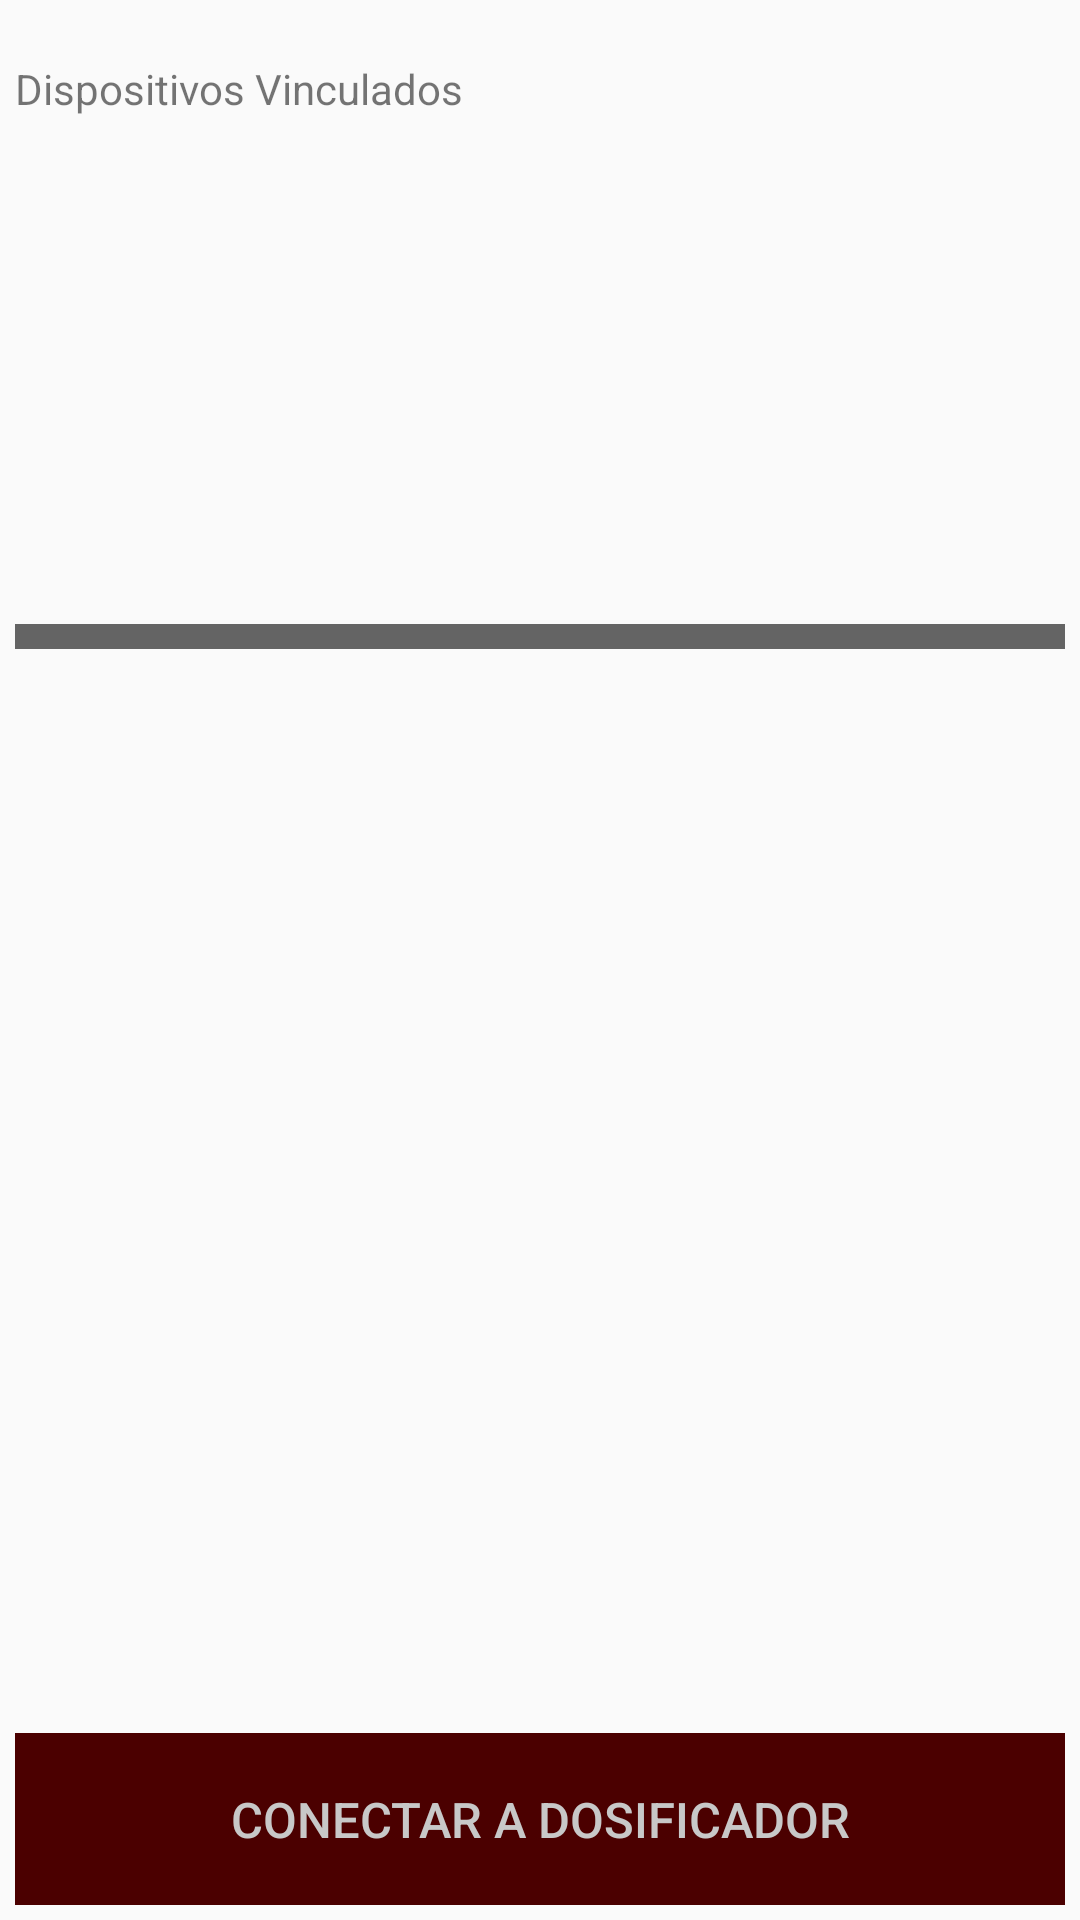

Android layout source for this screen:
<!-- AndroidManifest.xml: application theme AppTheme -->
<!-- res/layout/lista_devices.xml -->
<?xml version="1.0" encoding="utf-8"?>
<LinearLayout xmlns:android="http://schemas.android.com/apk/res/android"
    android:layout_width="match_parent"
    android:layout_height="match_parent"
    android:orientation="vertical"
    android:padding="5dp">
    
    <LinearLayout
        android:id="@+id/titulo"
        android:layout_width="match_parent"
        android:layout_height="0dp"
        android:layout_weight="5"
        android:orientation="vertical"
        android:visibility="visible">

        <LinearLayout
            android:layout_width="match_parent"
            android:layout_height="0dp"
            android:layout_marginBottom="@dimen/margen_pequeño"
            android:layout_marginTop="@dimen/margen_pequeño"
            android:layout_weight="2"
            android:orientation="horizontal">

            <TextView
                android:id="@+id/dispositivotext"
                style="@style/titulo"
                android:layout_width="0dp"
                android:layout_height="match_parent"
                android:layout_weight="5"
                android:text="@string/dialog_vinculados" />

            <ProgressBar
                android:id="@+id/bolita"
                android:layout_width="0dp"
                android:layout_height="match_parent"
                android:layout_weight="1"
                android:visibility="gone" />
        </LinearLayout>

        <TextView
            android:layout_width="match_parent"
            android:layout_height="0dp"
            android:layout_weight="0.1"
            android:background="@color/colorLetra" />

        <ListView
            android:id="@+id/lista_encontrados"
            android:layout_width="match_parent"
            android:layout_height="0dp"
            android:layout_marginTop="@dimen/margen_pequeño"
            android:layout_weight="4" />
    </LinearLayout>
    

    
    <LinearLayout
        android:id="@+id/subtitulo"
        android:layout_width="match_parent"
        android:layout_height="0dp"
        android:layout_weight="4"
        android:orientation="vertical"
        android:visibility="gone">

        <TextView
            android:id="@+id/nuevos"
            style="@style/letra"
            android:layout_width="match_parent"
            android:layout_height="0dp"
            android:layout_weight="0.5"
            android:text="@string/dialog_encontrados" />

        <TextView
            android:layout_width="match_parent"
            android:layout_height="0dp"
            android:layout_weight="0.05"
            android:background="@color/colorLetra" />

        <ListView
            android:id="@+id/lista_nuevos"
            android:layout_width="match_parent"
            android:layout_height="0dp"
            android:layout_weight="1" />
    </LinearLayout>
    
    <LinearLayout
        android:id="@+id/layout_boton"
        android:layout_width="match_parent"
        android:layout_height="0dp"
        android:layout_weight="0.5">

        <Button
            android:id="@+id/boton_lista_devices"
            style="@style/textoBoton"
            android:layout_width="match_parent"
            android:layout_height="match_parent"
            android:text="@string/conectar" />
    </LinearLayout>

</LinearLayout>
<!-- resources referenced by this layout -->
<resources>
  <color name="colorLetra">#646464</color>
  <string name="conectar">Conectar a Dosificador</string>
  <string name="dialog_encontrados">Dispositivos Encontrados</string>
  <string name="dialog_vinculados">Dispositivos Vinculados</string>
  <style name="textoBoton">
          <item name="android:textColor">@color/colorLetraClara</item>
          <item name="android:background">@color/colorPrimaryDark</item>
          <item name="android:textSize">8pt</item>
      </style>
  <style name="AppTheme" parent="Theme.AppCompat.Light.DarkActionBar">
          
          <item name="colorPrimary">@color/colorPrimary</item>
          <item name="colorPrimaryDark">@color/colorPrimaryDark</item>
          <item name="colorAccent">@color/colorAccent</item>
      </style>
  <color name="colorLetraClara">#c8c8c8</color>
  <color name="colorPrimaryDark">#4b0000</color>
  <color name="colorPrimary">#7d0011</color>
  <color name="colorAccent">#ff0000</color>
</resources>
